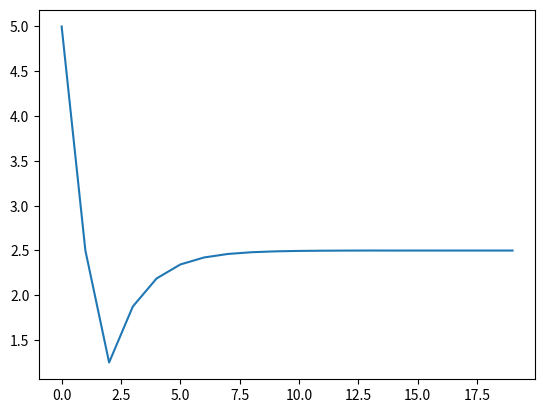

Source code (Python):
import matplotlib.pyplot as plt


def f(x):
    return 2 * x ** 5 - 3 ** 4 - 6 * x - 99


def main():
    x1 = 10
    x2 = 0
    e = 0.00001
    x3_list = []

    while True:
        x3 = ((x1 + x2) / 2)
        x3_list.append(x3)

        if f(x2) * f(x3) < 0:
            x1 = x3
        else:
            x2 = x3

        if abs(x2 - x1) < e:
            break

    plt.plot(x3_list)
    plt.show()


if __name__ == '__main__':
    main()
